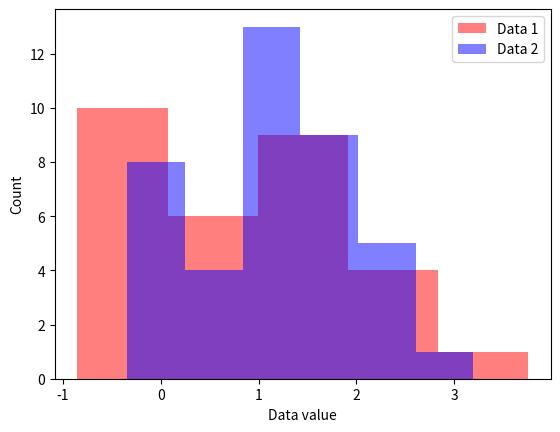
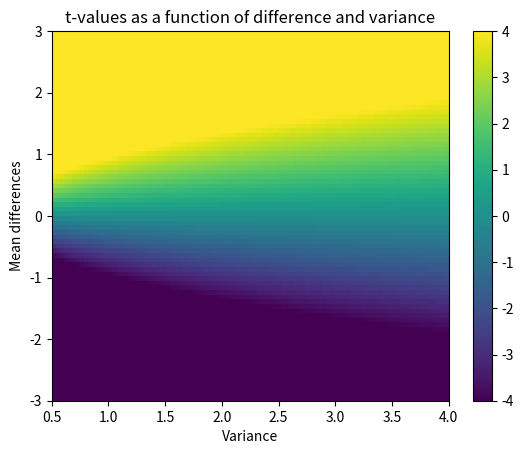

Recreate these plots in Python, in order.
import matplotlib.pyplot as plt
import numpy as np
import scipy.stats as stats
## generate the data
# parameters
n1 = 30   # samples in dataset 1
n2 = 40   # ...and 2
mu1 = 1   # population mean in dataset 1
mu2 = 1.2 # population mean in dataset 2

# generate the data
data1 = mu1 + np.random.randn(n1)
data2 = mu2 + np.random.randn(n2)

# show their histograms
plt.hist(data1,bins='fd',color=[1,0,0,.5],label='Data 1')
plt.hist(data2,bins='fd',color=[0,0,1,.5],label='Data 2')
plt.xlabel('Data value')
plt.ylabel('Count')
plt.legend()
plt.show()

## now for the t-test
t,p = stats.ttest_ind(data1,data2,equal_var=True)
df = n1+n2-2
print('t(%g) = %g, p=%g'%(df,t,p))

## a 2D space of t values
# ranges for t-value parameters
meandiffs = np.linspace(-3,3,80)
pooledvar = np.linspace(.5,4,100)

# group sample size
n1 = 40
n2 = 30

# initialize output matrix
allTvals = np.zeros((len(meandiffs),len(pooledvar)))

# loop over the parameters...
for meani in range(len(meandiffs)):
    for vari in range(len(pooledvar)):
        # t-value denominator
        df = n1 + n2 - 2
        s  = np.sqrt(( (n1-1)*pooledvar[vari] + (n2-1)*pooledvar[vari]) / df)
        t_den = s * np.sqrt(1/n1 + 1/n2)
        # t-value in the matrix
        allTvals[meani,vari] = meandiffs[meani] / t_den
        
plt.imshow(allTvals,vmin=-4,vmax=4,extent=[pooledvar[0],pooledvar[-1],meandiffs[0],meandiffs[-1]],origin='lower',aspect='auto')
plt.xlabel('Variance')
plt.ylabel('Mean differences')
plt.colorbar()
plt.title('t-values as a function of difference and variance')
plt.show()
